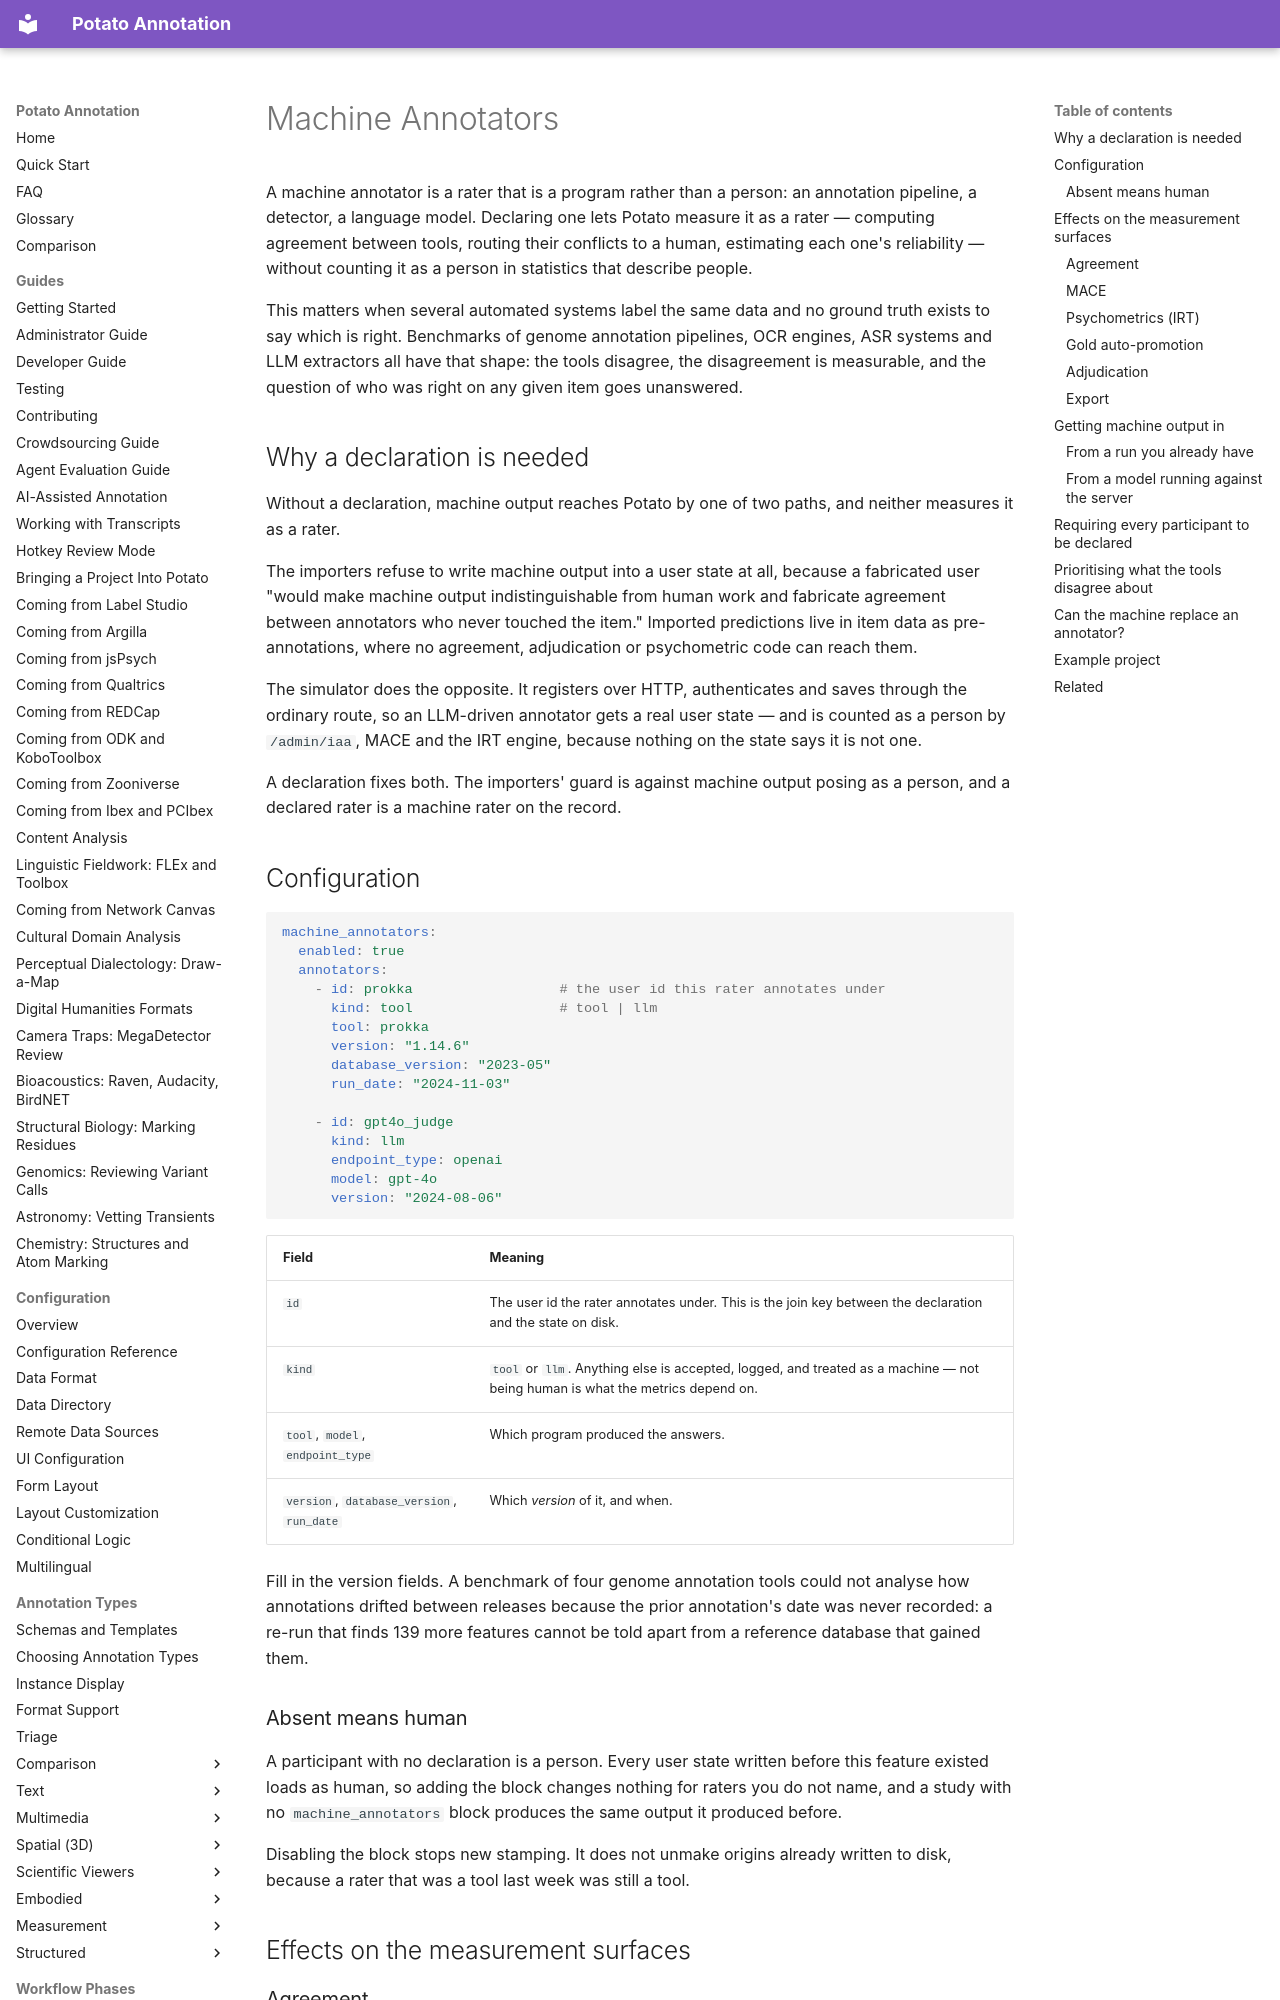

repository: davidjurgens/potato · page: advanced/machine_annotators/index.html · generator: mkdocs

# Machine Annotators

A machine annotator is a rater that is a program rather than a person: an
annotation pipeline, a detector, a language model. Declaring one lets Potato
measure it as a rater — computing agreement between tools, routing their
conflicts to a human, estimating each one's reliability — without counting it
as a person in statistics that describe people.

This matters when several automated systems label the same data and no ground
truth exists to say which is right. Benchmarks of genome annotation pipelines,
OCR engines, ASR systems and LLM extractors all have that shape: the tools
disagree, the disagreement is measurable, and the question of who was right on
any given item goes unanswered.

## Why a declaration is needed

Without a declaration, machine output reaches Potato by one of two paths, and
neither measures it as a rater.

The importers refuse to write machine output into a user state at all, because
a fabricated user "would make machine output indistinguishable from human work
and fabricate agreement between annotators who never touched the item."
Imported predictions live in item data as pre-annotations, where no agreement,
adjudication or psychometric code can reach them.

The simulator does the opposite. It registers over HTTP, authenticates and
saves through the ordinary route, so an LLM-driven annotator gets a real user
state — and is counted as a person by `/admin/iaa`, MACE and the IRT engine,
because nothing on the state says it is not one.

A declaration fixes both. The importers' guard is against machine output posing
as a person, and a declared rater is a machine rater on the record.

## Configuration

```yaml
machine_annotators:
  enabled: true
  annotators:
    - id: prokka                  # the user id this rater annotates under
      kind: tool                  # tool | llm
      tool: prokka
      version: "1.14.6"
      database_version: "2023-05"
      run_date: "2024-11-03"

    - id: gpt4o_judge
      kind: llm
      endpoint_type: openai
      model: gpt-4o
      version: "2024-08-06"
```

| Field | Meaning |
|---|---|
| `id` | The user id the rater annotates under. This is the join key between the declaration and the state on disk. |
| `kind` | `tool` or `llm`. Anything else is accepted, logged, and treated as a machine — not being human is what the metrics depend on. |
| `tool`, `model`, `endpoint_type` | Which program produced the answers. |
| `version`, `database_version`, `run_date` | Which *version* of it, and when. |

Fill in the version fields. A benchmark of four genome annotation
tools could not analyse how annotations drifted between releases because the
prior annotation's date was never recorded: a re-run that finds 139 more
features cannot be told apart from a reference database that gained them.

### Absent means human

A participant with no declaration is a person. Every user state written before
this feature existed loads as human, so adding the block changes nothing for
raters you do not name, and a study with no `machine_annotators` block produces
the same output it produced before.

Disabling the block stops new stamping. It does not unmake origins already
written to disk, because a rater that was a tool last week was still a tool.

## Effects on the measurement surfaces
